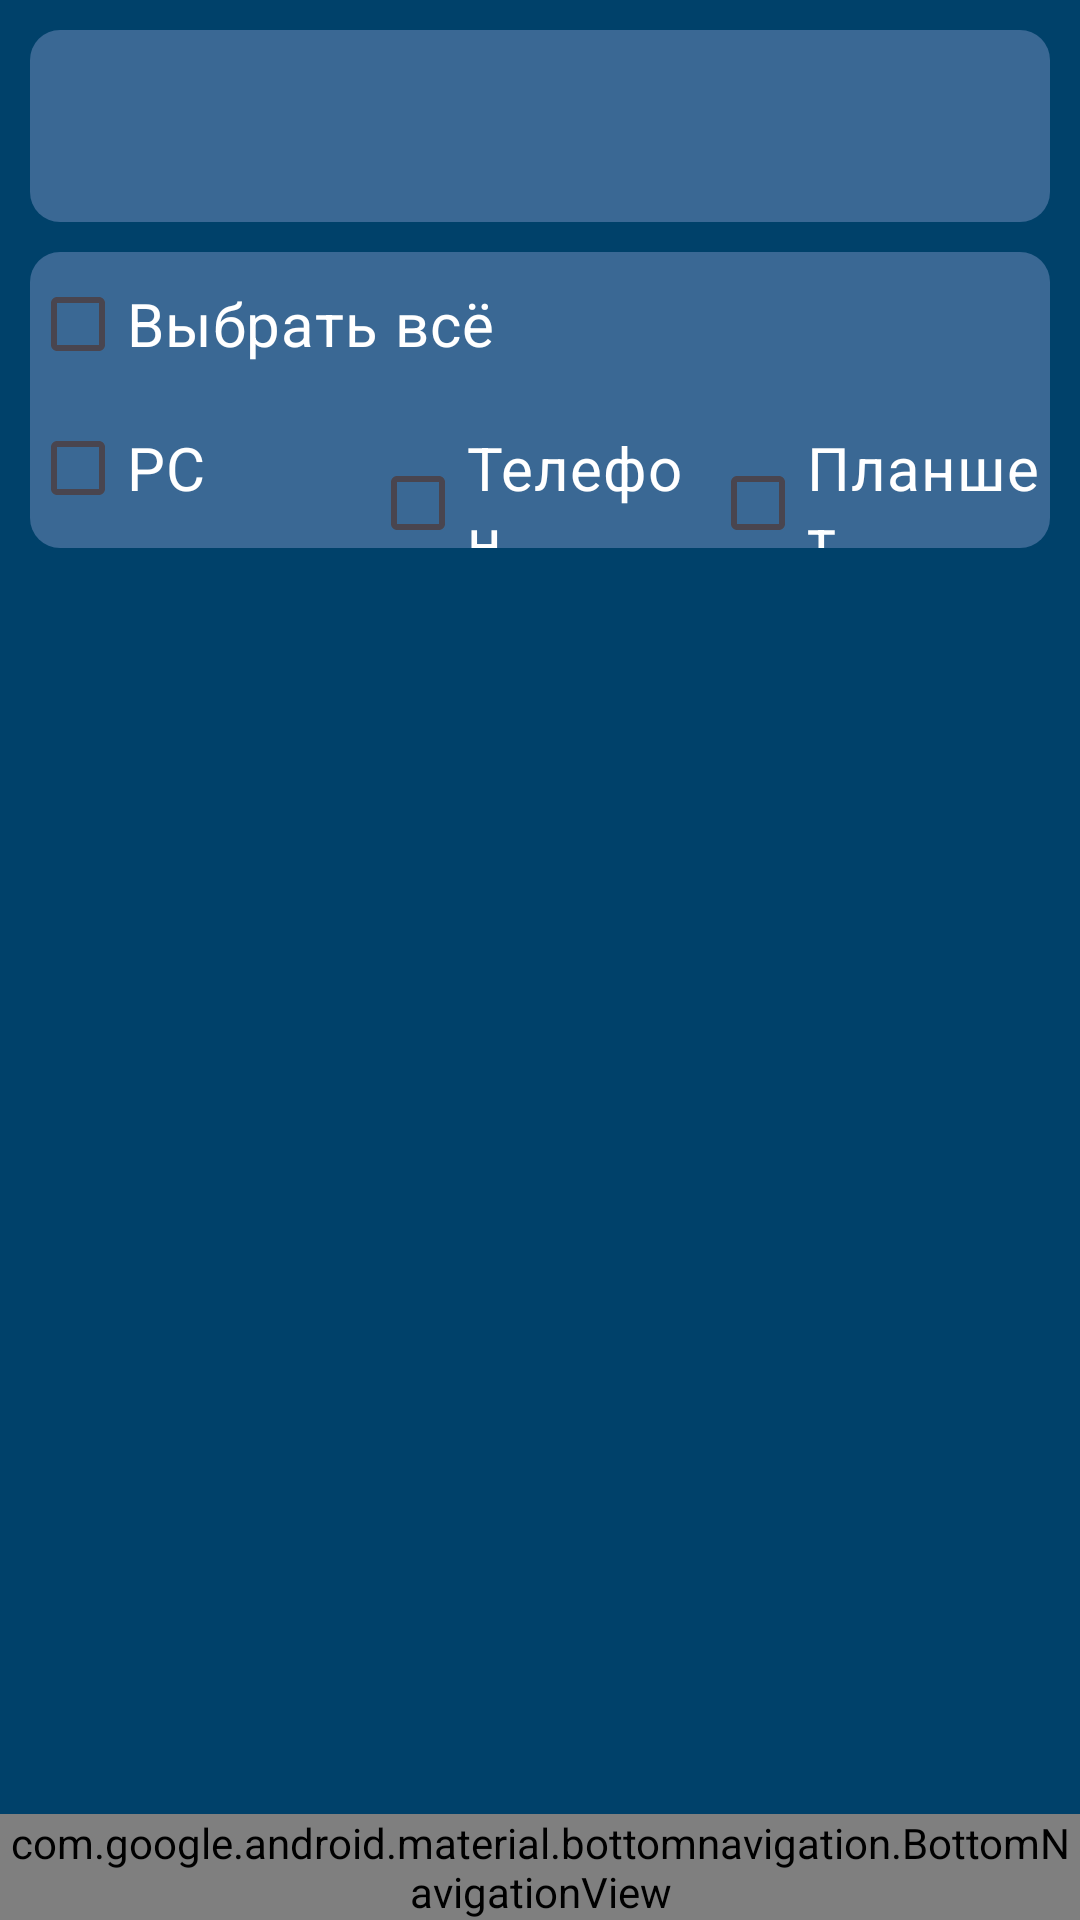

Reconstruct the res/layout file that produces this screen, plus the resources it refers to.
<!-- AndroidManifest.xml: application theme Theme.Kotlin3 -->
<!-- res/layout/activity_list_chats.xml -->
<?xml version="1.0" encoding="utf-8"?>
<androidx.constraintlayout.widget.ConstraintLayout xmlns:android="http://schemas.android.com/apk/res/android"
    xmlns:app="http://schemas.android.com/apk/res-auto"
    xmlns:tools="http://schemas.android.com/tools"
    android:layout_width="match_parent"
    android:layout_height="match_parent"
    android:background="@color/background">

    <LinearLayout
        android:layout_width="match_parent"
        android:layout_height="0dp"
        android:orientation="vertical"
        android:padding="10dp"
        app:layout_constraintBottom_toTopOf="@+id/bottom_navigation"
        app:layout_constraintTop_toTopOf="parent">

        <androidx.appcompat.widget.Toolbar
            android:id="@+id/toolbar"
            android:layout_width="match_parent"
            android:layout_height="wrap_content"
            android:layout_marginBottom="10sp"
            android:background="@drawable/rounded_edittext"
            android:backgroundTint="@color/details"
            android:minHeight="?attr/actionBarSize"
            android:theme="?attr/actionBarTheme" />

        <LinearLayout
            android:layout_width="match_parent"
            android:layout_height="wrap_content"
            android:background="@drawable/rounded_edittext"
            android:backgroundTint="@color/details"
            android:backgroundTintMode="src_in"
            android:orientation="vertical">

            <CheckBox
                android:id="@+id/selectAll"
                android:layout_width="match_parent"
                android:layout_height="wrap_content"
                android:autoSizeTextType="none"
                android:text="@string/selected_all"
                android:textColor="@color/white"
                android:textSize="20sp" />

            <LinearLayout
                android:layout_width="match_parent"
                android:layout_height="wrap_content"
                android:orientation="horizontal">

                <CheckBox
                    android:id="@+id/selectPC"
                    android:layout_width="match_parent"
                    android:layout_height="wrap_content"
                    android:layout_weight="1"
                    android:text="@string/PC"
                    android:textColor="@color/white"
                    android:textSize="20sp" />

                <CheckBox
                    android:id="@+id/selectPhone"
                    android:layout_width="match_parent"
                    android:layout_height="wrap_content"
                    android:layout_weight="1"
                    android:text="@string/phone"
                    android:textColor="@color/white"
                    android:textSize="20sp" />

                <CheckBox
                    android:id="@+id/selectTablet"
                    android:layout_width="match_parent"
                    android:layout_height="wrap_content"
                    android:layout_weight="1"
                    android:text="@string/tablet"
                    android:textColor="@color/white"
                    android:textSize="20sp" />
            </LinearLayout>
        </LinearLayout>


        <androidx.recyclerview.widget.RecyclerView
            android:id="@+id/recycle_view"
            android:layout_width="match_parent"
            android:layout_height="match_parent">
        </androidx.recyclerview.widget.RecyclerView>
    </LinearLayout>
    <com.google.android.material.bottomnavigation.BottomNavigationView
        android:id="@+id/bottom_navigation"
        android:layout_width="match_parent"
        android:layout_height="wrap_content"
        android:layout_gravity="start"
        android:background="@color/details"
        app:itemTextColor="@color/white"
        app:menu="@menu/bottom_nav_menu"
        app:layout_constraintBottom_toBottomOf="parent"
        />
</androidx.constraintlayout.widget.ConstraintLayout>
<!-- resources referenced by this layout -->
<resources>
  <color name="background">#00416A</color>
  <color name="details">#3A6894</color>
  <color name="white">#FFFFFFFF</color>
  <!-- drawable rounded_edittext (drawable) -->
  <?xml version="1.0" encoding="utf-8"?>
  <shape xmlns:android="http://schemas.android.com/apk/res/android"
      android:shape="rectangle"
      android:padding="10dp">
  
  
      <corners
          android:bottomRightRadius="10dp"
          android:bottomLeftRadius="10dp"
          android:topLeftRadius="10dp"
          android:topRightRadius="10dp" />
  </shape>
  <string name="PC">PC</string>
  <string name="phone">Телефон</string>
  <string name="selected_all">Выбрать всё</string>
  <string name="tablet">Планшет</string>
  <style name="Theme.Kotlin3" parent="Base.Theme.Kotlin3" />
  <style name="Base.Theme.Kotlin3" parent="Theme.Material3.DayNight.NoActionBar">
          
          
      </style>
</resources>
